Run: headless pygame with SDL's dummy video driver; simulated clock (each Clock.tick advances the game by its frame time, no real sleeping); random seed 0; keys injected as events and as key.get_pressed() state; mouse plan: one left click at the window centre at the start of phase 2, then a move to the lower-right quarter at the start of phase 3.
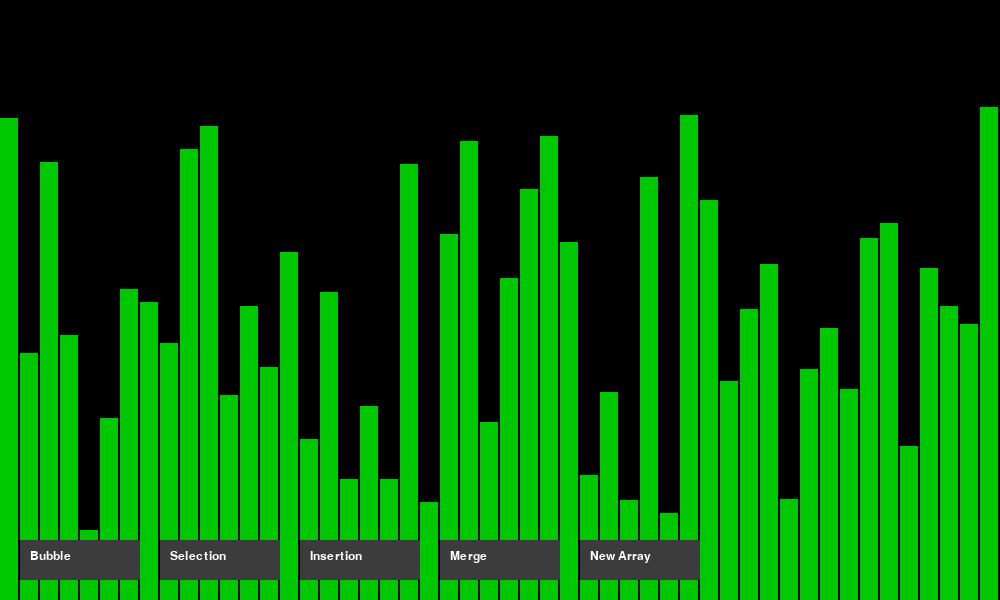
Frame 1 of 4 · flips 1–60 · no input
Frame 2 of 4 · flips 61–180 · clicked the window centre · tapped SPACE, RETURN · held RIGHT (→), D · screen unchanged from frame 1, image omitted
Frame 3 of 4 · flips 181–300 · moved the mouse to the lower-right quarter · held DOWN (↓), S · screen unchanged from frame 2, image omitted
Frame 4 of 4 · flips 301–420 · held LEFT (←), A, UP (↑), W · screen unchanged from frame 3, image omitted

The pygame program that drew these frames:

import pygame
import random

pygame.init()

# ---------- WINDOW ----------
WIDTH, HEIGHT = 1000, 600
screen = pygame.display.set_mode((WIDTH, HEIGHT))
pygame.display.set_caption("Sorting Visualizer")

# ---------- COLORS ----------
BLACK = (0, 0, 0)
GREEN = (0, 200, 0)
RED = (255, 80, 80)
WHITE = (255, 255, 255)
GRAY = (60, 60, 60)

font = pygame.font.SysFont("Arial", 18)

# ---------- DATA ----------
def generate_data(n):
    return [random.randint(50, HEIGHT-100) for _ in range(n)]

arr = generate_data(50)

# ---------- DRAW BARS ----------
def draw_bars(arr, highlight=[]):
    screen.fill(BLACK)
    width = WIDTH // len(arr)

    for i in range(len(arr)):
        color = RED if i in highlight else GREEN
        pygame.draw.rect(screen, color,
                         (i*width, HEIGHT-arr[i], width-2, arr[i]))

# ---------- BUTTON ----------
class Button:
    def __init__(self, text, x, y):
        self.text = text
        self.rect = pygame.Rect(x, y, 120, 40)

    def draw(self):
        pygame.draw.rect(screen, GRAY, self.rect)
        txt = font.render(self.text, True, WHITE)
        screen.blit(txt, (self.rect.x + 10, self.rect.y + 10))

    def click(self, pos):
        return self.rect.collidepoint(pos)

# ---------- BUTTONS ----------
buttons = [
    Button("Bubble", 20, 540),
    Button("Selection", 160, 540),
    Button("Insertion", 300, 540),
    Button("Merge", 440, 540),
    Button("New Array", 580, 540)
]

# ---------- DRAW ALL ----------
def draw_all(arr, highlight=[]):
    draw_bars(arr, highlight)

    for b in buttons:
        b.draw()

    pygame.display.update()

# 🔵 SORTS (CLEAN + SIMPLE)

def bubble_sort(arr):
    for i in range(len(arr)):
        for j in range(len(arr)-i-1):
            draw_all(arr, [j, j+1])
            pygame.time.delay(20)

            if arr[j] > arr[j+1]:
                arr[j], arr[j+1] = arr[j+1], arr[j]


def selection_sort(arr):
    for i in range(len(arr)):
        min_idx = i

        for j in range(i+1, len(arr)):
            draw_all(arr, [min_idx, j])
            pygame.time.delay(20)

            if arr[j] < arr[min_idx]:
                min_idx = j

        arr[i], arr[min_idx] = arr[min_idx], arr[i]


def insertion_sort(arr):
    for i in range(1, len(arr)):
        key = arr[i]
        j = i - 1

        while j >= 0 and arr[j] > key:
            draw_all(arr, [j])
            pygame.time.delay(20)

            arr[j+1] = arr[j]
            j -= 1

        arr[j+1] = key


# ---------- MERGE SORT ----------
def merge(arr, l, mid, r):
    temp = []
    i, j = l, mid+1

    while i <= mid and j <= r:
        draw_all(arr, [i, j])
        pygame.time.delay(20)

        if arr[i] < arr[j]:
            temp.append(arr[i])
            i += 1
        else:
            temp.append(arr[j])
            j += 1

    while i <= mid:
        temp.append(arr[i])
        i += 1

    while j <= r:
        temp.append(arr[j])
        j += 1

    for k in range(len(temp)):
        arr[l+k] = temp[k]


def merge_sort(arr, l, r):
    if l >= r:
        return

    mid = (l + r) // 2
    merge_sort(arr, l, mid)
    merge_sort(arr, mid+1, r)
    merge(arr, l, mid, r)

# MAIN LOOP
running = True

while running:
    draw_all(arr)

    for event in pygame.event.get():
        if event.type == pygame.QUIT:
            running = False

        if event.type == pygame.MOUSEBUTTONDOWN:
            pos = pygame.mouse.get_pos()

            if buttons[0].click(pos):
                bubble_sort(arr)

            elif buttons[1].click(pos):
                selection_sort(arr)

            elif buttons[2].click(pos):
                insertion_sort(arr)

            elif buttons[3].click(pos):
                merge_sort(arr, 0, len(arr)-1)

            elif buttons[4].click(pos):
                arr = generate_data(50)

pygame.quit()
